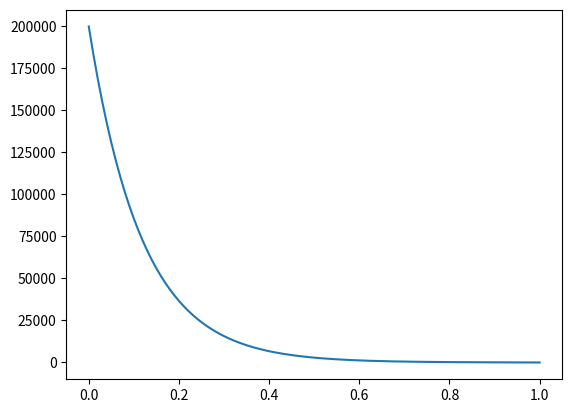

This figure's Python source:
from dataclasses import dataclass, field
import numpy as np
from numpy.random import default_rng
import matplotlib.pyplot as plt

rng = default_rng()

@dataclass
class Asset:
    S: float
    vol: float
    drift: float
    market_impact: float
    process: ...

@dataclass
class Trader:
    risk_aversion: float
    portfolio: int

class OptimalExecution:

    def __init__(
        self,
        asset: Asset,
        trader: Trader,
        T: int,
        dt: float, 
        V: int,
        execution_cost: float
    ) -> None:
        self.asset = asset
        self.trader = trader
        self.dt = dt
        self.N = int(T / dt)
        self.T = self.N * self.dt
        self.V = V
        self.execution_cost = execution_cost
        self.liquidation_process = []


    def optimal_trading_curve(self) -> None:
        alpha = self.asset.vol * np.sqrt(
            self.trader.risk_aversion * self.V /\
                (2 * self.execution_cost)
        )
        self.liquidation_process = [
            self.trader.portfolio * np.sinh(alpha * (self.T - n*self.dt)) / np.sinh(alpha * self.T)
            for n in range(self.N + 1)
        ]

    def show(self) -> None:
        plt.plot(
            np.linspace(0, self.T, self.N + 1), 
            self.liquidation_process
        )
        plt.show()



if __name__ == "__main__":

    asset = Asset(
        45,
        0.6,
        0,
        0,
        rng.standard_normal
    )

    trader = Trader(
        1e-5,
        200000
    )

    opt_exec = OptimalExecution(
        asset,
        trader,
        1,
        0.005,
        4e6,
        0.1
    )

    opt_exec.optimal_trading_curve()
    opt_exec.show()
